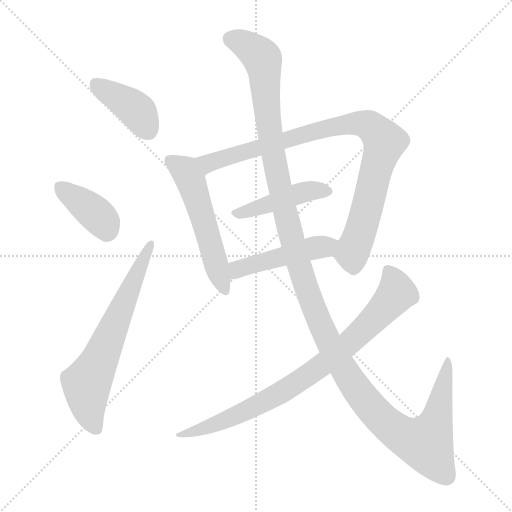
t = 0.00 s
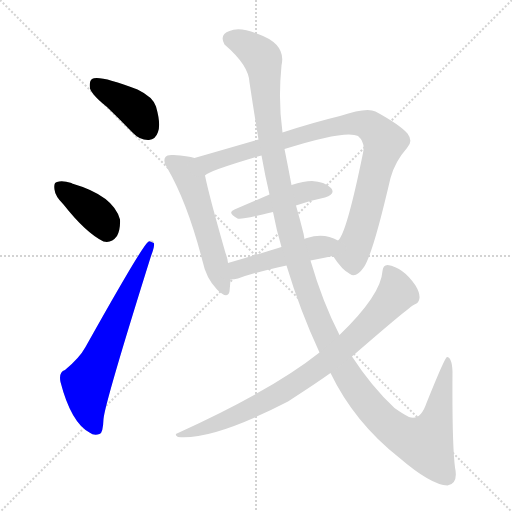
t = 1.52 s
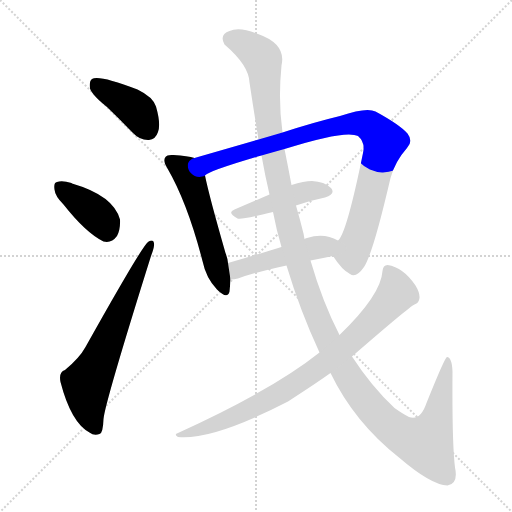
t = 3.04 s
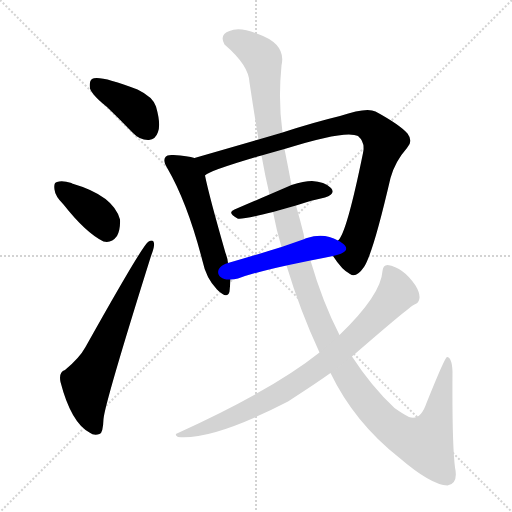
t = 4.56 s
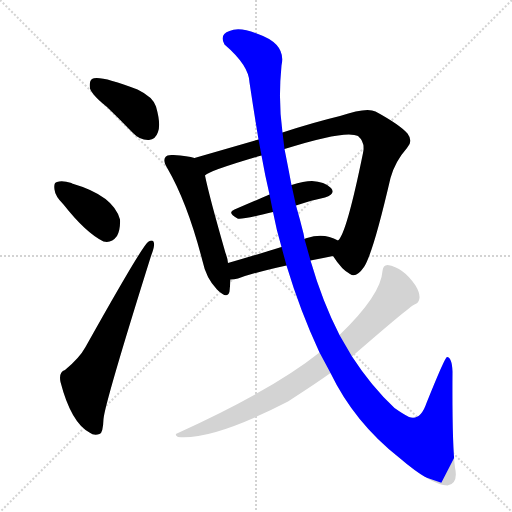
t = 6.07 s
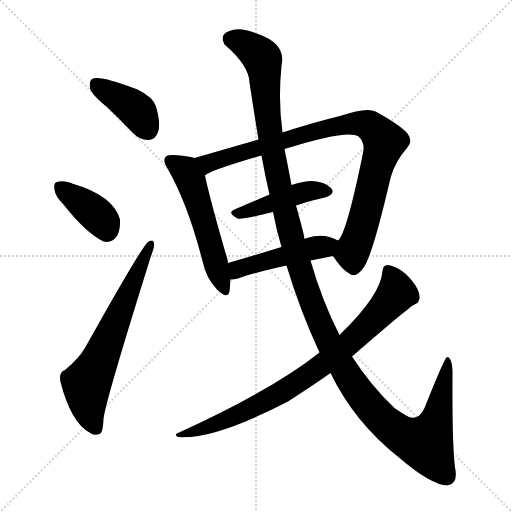
t = 7.59 s

The animated SVG that drew these frames (rendered in a browser with its animation timeline set to each time). Animation: 9 CSS @keyframes rules; one cycle of 7.59 s.

<svg version="1.1" viewBox="0 0 1024 1024" xmlns="http://www.w3.org/2000/svg">
  <g stroke="lightgray" stroke-dasharray="1,1" stroke-width="1" transform="scale(4, 4)">
    <line x1="0" y1="0" x2="256" y2="256"></line>
    <line x1="256" y1="0" x2="0" y2="256"></line>
    <line x1="128" y1="0" x2="128" y2="256"></line>
    <line x1="0" y1="128" x2="256" y2="128"></line>
  </g>
<g transform="scale(1, -1) translate(0, -900)">
   <style type="text/css">
    @keyframes keyframes0 {
      from {
       stroke: blue;
       stroke-dashoffset: 401;
       stroke-width: 128;
       }
       57% {
       animation-timing-function: step-end;
       stroke: blue;
       stroke-dashoffset: 0;
       stroke-width: 128;
       }
       to {
       stroke: black;
       stroke-width: 1024;
       }
       }
       #make-me-a-hanzi-animation-0 {
         animation: keyframes0 0.576335s both;
         animation-delay: 0.000000s;
         animation-timing-function: linear;
       }
    @keyframes keyframes1 {
      from {
       stroke: blue;
       stroke-dashoffset: 382;
       stroke-width: 128;
       }
       55% {
       animation-timing-function: step-end;
       stroke: blue;
       stroke-dashoffset: 0;
       stroke-width: 128;
       }
       to {
       stroke: black;
       stroke-width: 1024;
       }
       }
       #make-me-a-hanzi-animation-1 {
         animation: keyframes1 0.560872s both;
         animation-delay: 0.576335s;
         animation-timing-function: linear;
       }
    @keyframes keyframes2 {
      from {
       stroke: blue;
       stroke-dashoffset: 654;
       stroke-width: 128;
       }
       68% {
       animation-timing-function: step-end;
       stroke: blue;
       stroke-dashoffset: 0;
       stroke-width: 128;
       }
       to {
       stroke: black;
       stroke-width: 1024;
       }
       }
       #make-me-a-hanzi-animation-2 {
         animation: keyframes2 0.782227s both;
         animation-delay: 1.137207s;
         animation-timing-function: linear;
       }
    @keyframes keyframes3 {
      from {
       stroke: blue;
       stroke-dashoffset: 542;
       stroke-width: 128;
       }
       64% {
       animation-timing-function: step-end;
       stroke: blue;
       stroke-dashoffset: 0;
       stroke-width: 128;
       }
       to {
       stroke: black;
       stroke-width: 1024;
       }
       }
       #make-me-a-hanzi-animation-3 {
         animation: keyframes3 0.691081s both;
         animation-delay: 1.919434s;
         animation-timing-function: linear;
       }
    @keyframes keyframes4 {
      from {
       stroke: blue;
       stroke-dashoffset: 909;
       stroke-width: 128;
       }
       75% {
       animation-timing-function: step-end;
       stroke: blue;
       stroke-dashoffset: 0;
       stroke-width: 128;
       }
       to {
       stroke: black;
       stroke-width: 1024;
       }
       }
       #make-me-a-hanzi-animation-4 {
         animation: keyframes4 0.989746s both;
         animation-delay: 2.610514s;
         animation-timing-function: linear;
       }
    @keyframes keyframes5 {
      from {
       stroke: blue;
       stroke-dashoffset: 444;
       stroke-width: 128;
       }
       59% {
       animation-timing-function: step-end;
       stroke: blue;
       stroke-dashoffset: 0;
       stroke-width: 128;
       }
       to {
       stroke: black;
       stroke-width: 1024;
       }
       }
       #make-me-a-hanzi-animation-5 {
         animation: keyframes5 0.611328s both;
         animation-delay: 3.600260s;
         animation-timing-function: linear;
       }
    @keyframes keyframes6 {
      from {
       stroke: blue;
       stroke-dashoffset: 469;
       stroke-width: 128;
       }
       60% {
       animation-timing-function: step-end;
       stroke: blue;
       stroke-dashoffset: 0;
       stroke-width: 128;
       }
       to {
       stroke: black;
       stroke-width: 1024;
       }
       }
       #make-me-a-hanzi-animation-6 {
         animation: keyframes6 0.631673s both;
         animation-delay: 4.211589s;
         animation-timing-function: linear;
       }
    @keyframes keyframes7 {
      from {
       stroke: blue;
       stroke-dashoffset: 1382;
       stroke-width: 128;
       }
       82% {
       animation-timing-function: step-end;
       stroke: blue;
       stroke-dashoffset: 0;
       stroke-width: 128;
       }
       to {
       stroke: black;
       stroke-width: 1024;
       }
       }
       #make-me-a-hanzi-animation-7 {
         animation: keyframes7 1.374674s both;
         animation-delay: 4.843262s;
         animation-timing-function: linear;
       }
    @keyframes keyframes8 {
      from {
       stroke: blue;
       stroke-dashoffset: 829;
       stroke-width: 128;
       }
       73% {
       animation-timing-function: step-end;
       stroke: blue;
       stroke-dashoffset: 0;
       stroke-width: 128;
       }
       to {
       stroke: black;
       stroke-width: 1024;
       }
       }
       #make-me-a-hanzi-animation-8 {
         animation: keyframes8 0.924642s both;
         animation-delay: 6.217936s;
         animation-timing-function: linear;
       }
</style>
<path d="M 214.0 686.0 Q 239.0 662.0 265.0 635.0 Q 280.0 619.0 298.0 620.0 Q 311.0 621.0 316.0 636.0 Q 322.0 652.0 312.0 687.0 Q 306.0 706.0 275.0 721.0 Q 197.0 751.0 184.0 742.0 Q 178.0 738.0 180.0 723.0 Q 184.0 710.0 214.0 686.0 Z" fill="lightgray"></path> 
<path d="M 127.0 491.0 Q 172.0 434.0 207.0 417.0 Q 223.0 413.0 234.0 428.0 Q 241.0 441.0 240.0 461.0 Q 227.0 509.0 144.0 533.0 L 143.0 534.0 Q 124.0 540.0 114.0 536.0 Q 107.0 535.0 109.0 521.0 Q 110.0 508.0 127.0 491.0 Z" fill="lightgray"></path> 
<path d="M 130.0 160.0 Q 117.0 156.0 121.0 136.0 Q 142.0 55.0 179.0 35.0 Q 188.0 28.0 199.0 32.0 Q 206.0 33.0 207.0 62.0 Q 210.0 95.0 302.0 388.0 Q 309.0 406.0 308.0 413.0 Q 307.0 423.0 296.0 416.0 Q 283.0 406.0 171.0 206.0 Q 159.0 184.0 130.0 160.0 Z" fill="lightgray"></path> 
<path d="M 389.0 584.0 Q 376.0 588.0 347.0 590.0 Q 334.0 591.0 331.0 586.0 Q 325.0 579.0 335.0 563.0 Q 375.0 494.0 405.0 378.0 Q 412.0 344.0 434.0 321.0 Q 455.0 300.0 459.0 317.0 Q 460.0 327.0 461.0 341.0 L 456.0 374.0 Q 455.0 384.0 451.0 394.0 Q 418.0 509.0 410.0 549.0 C 404.0 578.0 403.0 581.0 389.0 584.0 Z" fill="lightgray"></path> 
<path d="M 666.0 388.0 Q 684.0 360.0 700.0 352.0 Q 712.0 343.0 728.0 366.0 Q 746.0 393.0 781.0 544.0 Q 790.0 577.0 814.0 604.0 Q 827.0 617.0 815.0 633.0 Q 799.0 651.0 751.0 677.0 Q 733.0 686.0 680.0 668.0 Q 626.0 655.0 565.0 635.0 L 517.0 621.0 L 389.0 584.0 C 360.0 576.0 383.0 535.0 410.0 549.0 Q 417.0 558.0 523.0 589.0 L 569.0 602.0 Q 692.0 641.0 716.0 628.0 Q 731.0 615.0 726.0 594.0 Q 693.0 432.0 676.0 419.0 C 662.0 394.0 662.0 394.0 666.0 388.0 Z" fill="lightgray"></path> 
<path d="M 592.0 489.0 Q 620.0 499.0 650.0 505.0 Q 672.0 512.0 662.0 524.0 Q 649.0 537.0 624.0 538.0 Q 608.0 538.0 583.0 530.0 L 539.0 511.0 Q 502.0 495.0 469.0 481.0 Q 453.0 475.0 475.0 463.0 Q 482.0 460.0 546.0 476.0 L 592.0 489.0 Z" fill="lightgray"></path> 
<path d="M 621.0 379.0 Q 642.0 383.0 666.0 388.0 C 695.0 394.0 703.0 405.0 676.0 419.0 Q 648.0 435.0 614.0 424.0 Q 610.0 423.0 609.0 422.0 L 563.0 406.0 Q 505.0 388.0 456.0 374.0 C 427.0 366.0 431.0 339.0 461.0 341.0 Q 468.0 341.0 476.0 343.0 Q 512.0 356.0 573.0 369.0 L 621.0 379.0 Z" fill="lightgray"></path> 
<path d="M 661.0 154.0 Q 709.0 55.0 798.0 -15.0 Q 862.0 -70.0 895.0 -71.0 Q 917.0 -67.0 910.0 -35.0 Q 904.0 14.0 905.0 157.0 Q 904.0 185.0 894.0 186.0 Q 890.0 186.0 853.0 94.0 Q 841.0 58.0 818.0 66.0 Q 806.0 72.0 789.0 84.0 Q 743.0 127.0 704.0 187.0 L 679.0 230.0 Q 645.0 296.0 621.0 379.0 L 609.0 422.0 Q 608.0 428.0 607.0 433.0 Q 600.0 461.0 592.0 489.0 L 583.0 530.0 Q 576.0 567.0 569.0 602.0 L 565.0 635.0 Q 556.0 698.0 563.0 769.0 Q 573.0 812.0 516.0 832.0 Q 479.0 847.0 459.0 838.0 Q 438.0 831.0 449.0 811.0 Q 498.0 769.0 499.0 735.0 Q 508.0 675.0 517.0 621.0 L 523.0 589.0 Q 530.0 549.0 539.0 511.0 L 546.0 476.0 Q 553.0 439.0 563.0 406.0 L 573.0 369.0 Q 600.0 279.0 639.0 195.0 L 661.0 154.0 Z" fill="lightgray"></path> 
<path d="M 704.0 187.0 Q 818.0 286.0 829.0 291.0 Q 838.0 294.0 839.0 304.0 Q 840.0 314.0 831.0 329.0 Q 807.0 365.0 775.0 370.0 Q 766.0 370.0 765.0 358.0 Q 762.0 310.0 679.0 230.0 L 639.0 195.0 Q 545.0 120.0 356.0 34.0 Q 347.0 31.0 356.0 26.0 Q 425.0 19.0 576.0 97.0 Q 636.0 136.0 661.0 154.0 L 704.0 187.0 Z" fill="lightgray"></path> 
      <clipPath id="make-me-a-hanzi-clip-0">
      <path d="M 214.0 686.0 Q 239.0 662.0 265.0 635.0 Q 280.0 619.0 298.0 620.0 Q 311.0 621.0 316.0 636.0 Q 322.0 652.0 312.0 687.0 Q 306.0 706.0 275.0 721.0 Q 197.0 751.0 184.0 742.0 Q 178.0 738.0 180.0 723.0 Q 184.0 710.0 214.0 686.0 Z" fill="lightgray"></path>
      </clipPath>
      <path clip-path="url(#make-me-a-hanzi-clip-0)" d="M 190.0 734.0 L 272.0 680.0 L 296.0 640.0 " fill="none" id="make-me-a-hanzi-animation-0" stroke-dasharray="273 546" stroke-linecap="round"></path>

      <clipPath id="make-me-a-hanzi-clip-1">
      <path d="M 127.0 491.0 Q 172.0 434.0 207.0 417.0 Q 223.0 413.0 234.0 428.0 Q 241.0 441.0 240.0 461.0 Q 227.0 509.0 144.0 533.0 L 143.0 534.0 Q 124.0 540.0 114.0 536.0 Q 107.0 535.0 109.0 521.0 Q 110.0 508.0 127.0 491.0 Z" fill="lightgray"></path>
      </clipPath>
      <path clip-path="url(#make-me-a-hanzi-clip-1)" d="M 122.0 525.0 L 198.0 466.0 L 213.0 440.0 " fill="none" id="make-me-a-hanzi-animation-1" stroke-dasharray="254 508" stroke-linecap="round"></path>

      <clipPath id="make-me-a-hanzi-clip-2">
      <path d="M 130.0 160.0 Q 117.0 156.0 121.0 136.0 Q 142.0 55.0 179.0 35.0 Q 188.0 28.0 199.0 32.0 Q 206.0 33.0 207.0 62.0 Q 210.0 95.0 302.0 388.0 Q 309.0 406.0 308.0 413.0 Q 307.0 423.0 296.0 416.0 Q 283.0 406.0 171.0 206.0 Q 159.0 184.0 130.0 160.0 Z" fill="lightgray"></path>
      </clipPath>
      <path clip-path="url(#make-me-a-hanzi-clip-2)" d="M 192.0 42.0 L 179.0 72.0 L 173.0 133.0 L 301.0 409.0 " fill="none" id="make-me-a-hanzi-animation-2" stroke-dasharray="526 1052" stroke-linecap="round"></path>

      <clipPath id="make-me-a-hanzi-clip-3">
      <path d="M 389.0 584.0 Q 376.0 588.0 347.0 590.0 Q 334.0 591.0 331.0 586.0 Q 325.0 579.0 335.0 563.0 Q 375.0 494.0 405.0 378.0 Q 412.0 344.0 434.0 321.0 Q 455.0 300.0 459.0 317.0 Q 460.0 327.0 461.0 341.0 L 456.0 374.0 Q 455.0 384.0 451.0 394.0 Q 418.0 509.0 410.0 549.0 C 404.0 578.0 403.0 581.0 389.0 584.0 Z" fill="lightgray"></path>
      </clipPath>
      <path clip-path="url(#make-me-a-hanzi-clip-3)" d="M 339.0 579.0 L 370.0 558.0 L 381.0 539.0 L 447.0 322.0 " fill="none" id="make-me-a-hanzi-animation-3" stroke-dasharray="414 828" stroke-linecap="round"></path>

      <clipPath id="make-me-a-hanzi-clip-4">
      <path d="M 666.0 388.0 Q 684.0 360.0 700.0 352.0 Q 712.0 343.0 728.0 366.0 Q 746.0 393.0 781.0 544.0 Q 790.0 577.0 814.0 604.0 Q 827.0 617.0 815.0 633.0 Q 799.0 651.0 751.0 677.0 Q 733.0 686.0 680.0 668.0 Q 626.0 655.0 565.0 635.0 L 517.0 621.0 L 389.0 584.0 C 360.0 576.0 383.0 535.0 410.0 549.0 Q 417.0 558.0 523.0 589.0 L 569.0 602.0 Q 692.0 641.0 716.0 628.0 Q 731.0 615.0 726.0 594.0 Q 693.0 432.0 676.0 419.0 C 662.0 394.0 662.0 394.0 666.0 388.0 Z" fill="lightgray"></path>
      </clipPath>
      <path clip-path="url(#make-me-a-hanzi-clip-4)" d="M 398.0 581.0 L 417.0 573.0 L 677.0 649.0 L 713.0 654.0 L 738.0 649.0 L 769.0 616.0 L 727.0 457.0 L 704.0 394.0 L 708.0 371.0 " fill="none" id="make-me-a-hanzi-animation-4" stroke-dasharray="781 1562" stroke-linecap="round"></path>

      <clipPath id="make-me-a-hanzi-clip-5">
      <path d="M 592.0 489.0 Q 620.0 499.0 650.0 505.0 Q 672.0 512.0 662.0 524.0 Q 649.0 537.0 624.0 538.0 Q 608.0 538.0 583.0 530.0 L 539.0 511.0 Q 502.0 495.0 469.0 481.0 Q 453.0 475.0 475.0 463.0 Q 482.0 460.0 546.0 476.0 L 592.0 489.0 Z" fill="lightgray"></path>
      </clipPath>
      <path clip-path="url(#make-me-a-hanzi-clip-5)" d="M 472.0 472.0 L 620.0 518.0 L 653.0 517.0 " fill="none" id="make-me-a-hanzi-animation-5" stroke-dasharray="316 632" stroke-linecap="round"></path>

      <clipPath id="make-me-a-hanzi-clip-6">
      <path d="M 621.0 379.0 Q 642.0 383.0 666.0 388.0 C 695.0 394.0 703.0 405.0 676.0 419.0 Q 648.0 435.0 614.0 424.0 Q 610.0 423.0 609.0 422.0 L 563.0 406.0 Q 505.0 388.0 456.0 374.0 C 427.0 366.0 431.0 339.0 461.0 341.0 Q 468.0 341.0 476.0 343.0 Q 512.0 356.0 573.0 369.0 L 621.0 379.0 Z" fill="lightgray"></path>
      </clipPath>
      <path clip-path="url(#make-me-a-hanzi-clip-6)" d="M 468.0 348.0 L 482.0 364.0 L 649.0 407.0 L 666.0 416.0 " fill="none" id="make-me-a-hanzi-animation-6" stroke-dasharray="341 682" stroke-linecap="round"></path>

      <clipPath id="make-me-a-hanzi-clip-7">
      <path d="M 661.0 154.0 Q 709.0 55.0 798.0 -15.0 Q 862.0 -70.0 895.0 -71.0 Q 917.0 -67.0 910.0 -35.0 Q 904.0 14.0 905.0 157.0 Q 904.0 185.0 894.0 186.0 Q 890.0 186.0 853.0 94.0 Q 841.0 58.0 818.0 66.0 Q 806.0 72.0 789.0 84.0 Q 743.0 127.0 704.0 187.0 L 679.0 230.0 Q 645.0 296.0 621.0 379.0 L 609.0 422.0 Q 608.0 428.0 607.0 433.0 Q 600.0 461.0 592.0 489.0 L 583.0 530.0 Q 576.0 567.0 569.0 602.0 L 565.0 635.0 Q 556.0 698.0 563.0 769.0 Q 573.0 812.0 516.0 832.0 Q 479.0 847.0 459.0 838.0 Q 438.0 831.0 449.0 811.0 Q 498.0 769.0 499.0 735.0 Q 508.0 675.0 517.0 621.0 L 523.0 589.0 Q 530.0 549.0 539.0 511.0 L 546.0 476.0 Q 553.0 439.0 563.0 406.0 L 573.0 369.0 Q 600.0 279.0 639.0 195.0 L 661.0 154.0 Z" fill="lightgray"></path>
      </clipPath>
      <path clip-path="url(#make-me-a-hanzi-clip-7)" d="M 461.0 822.0 L 498.0 807.0 L 526.0 780.0 L 543.0 609.0 L 584.0 419.0 L 628.0 282.0 L 704.0 134.0 L 769.0 56.0 L 804.0 29.0 L 851.0 13.0 L 871.0 52.0 L 897.0 181.0 " fill="none" id="make-me-a-hanzi-animation-7" stroke-dasharray="1254 2508" stroke-linecap="round"></path>

      <clipPath id="make-me-a-hanzi-clip-8">
      <path d="M 704.0 187.0 Q 818.0 286.0 829.0 291.0 Q 838.0 294.0 839.0 304.0 Q 840.0 314.0 831.0 329.0 Q 807.0 365.0 775.0 370.0 Q 766.0 370.0 765.0 358.0 Q 762.0 310.0 679.0 230.0 L 639.0 195.0 Q 545.0 120.0 356.0 34.0 Q 347.0 31.0 356.0 26.0 Q 425.0 19.0 576.0 97.0 Q 636.0 136.0 661.0 154.0 L 704.0 187.0 Z" fill="lightgray"></path>
      </clipPath>
      <path clip-path="url(#make-me-a-hanzi-clip-8)" d="M 778.0 357.0 L 793.0 314.0 L 717.0 230.0 L 653.0 176.0 L 518.0 91.0 L 415.0 45.0 L 366.0 36.0 L 361.0 30.0 " fill="none" id="make-me-a-hanzi-animation-8" stroke-dasharray="701 1402" stroke-linecap="round"></path>

</g>
</svg>
